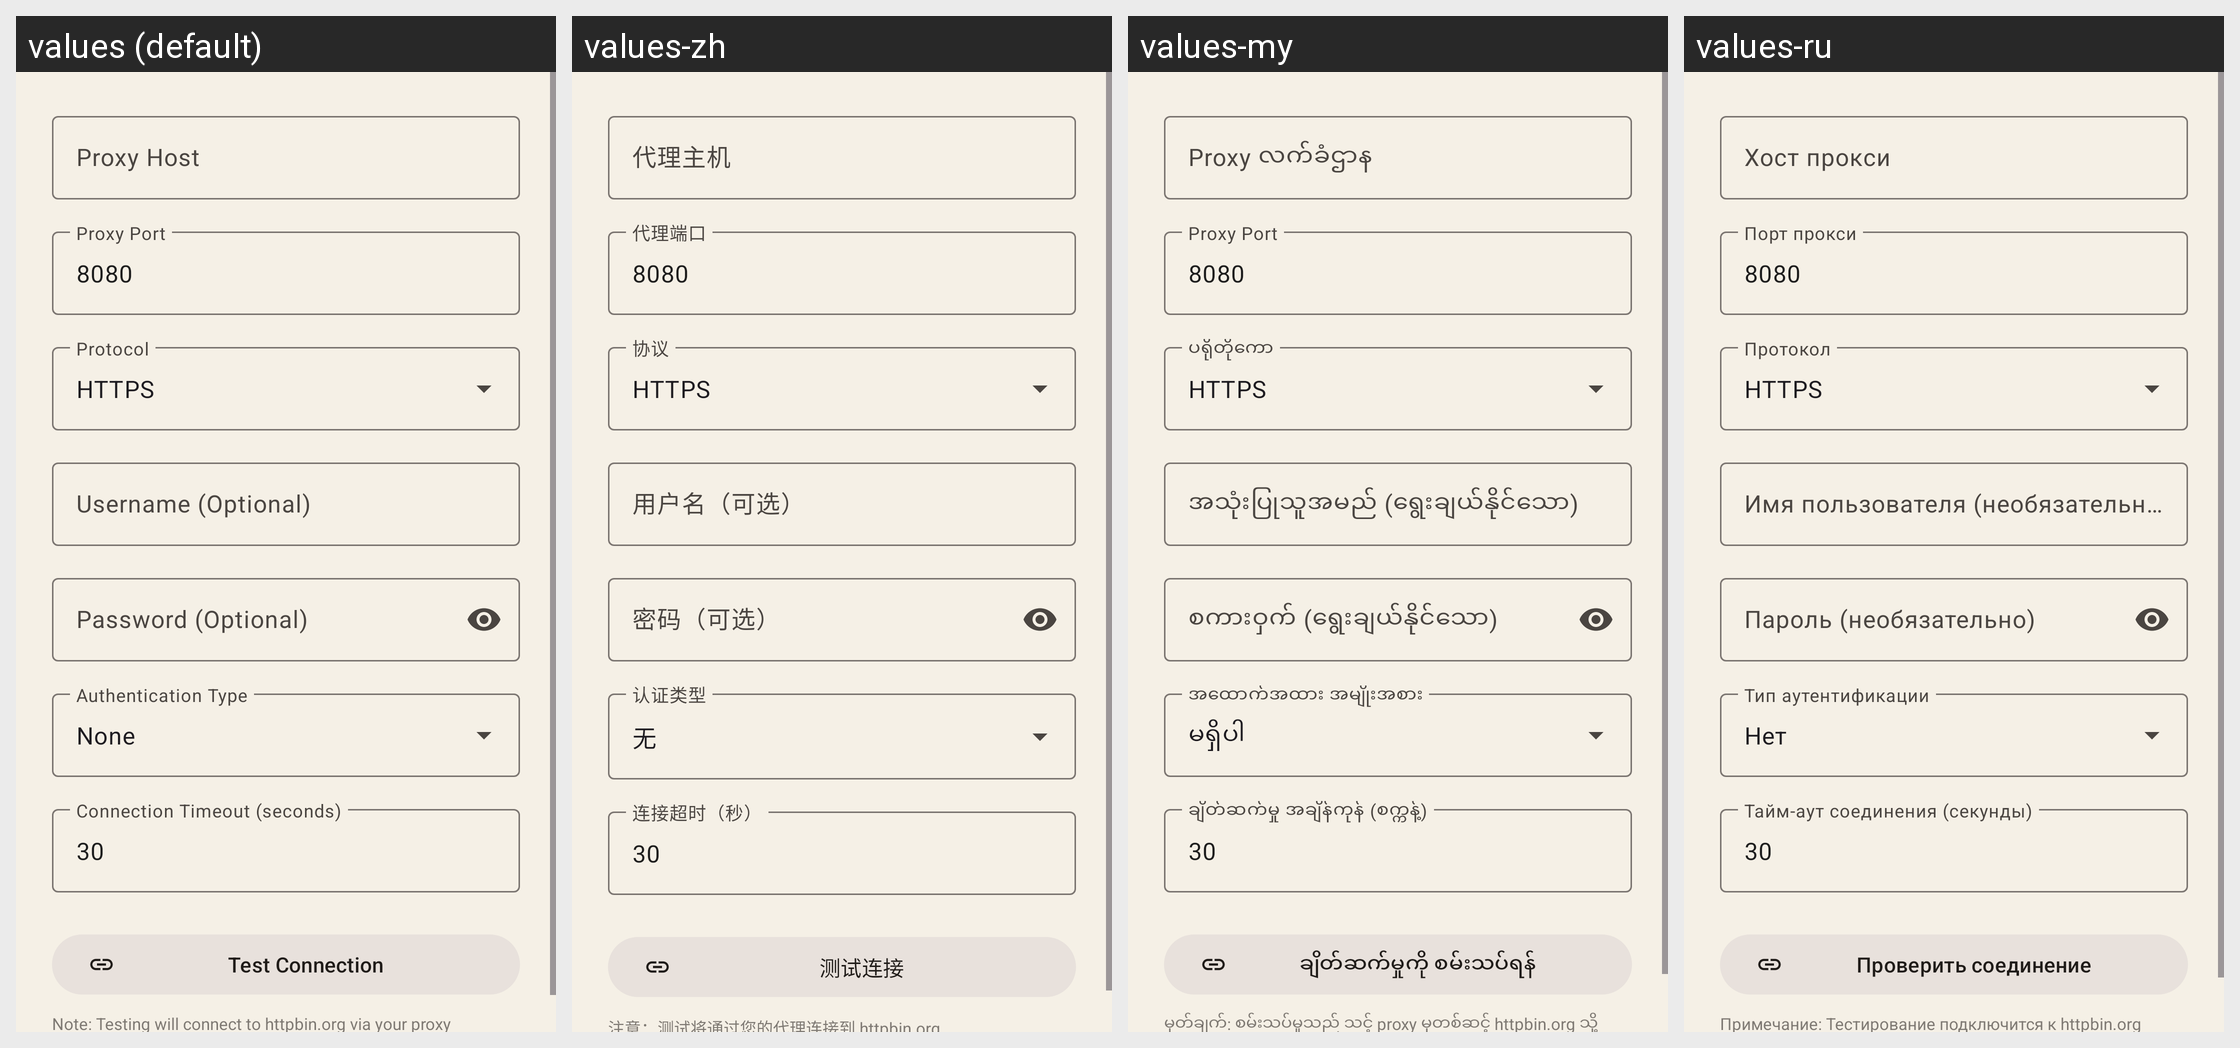

The Android screen above is rendered under several locales of the same app. Produce the string resources it draws, with the default and per-locale values.
Android screen res/layout/dialog_configure_proxy.xml rendered under 4 locales, left to right: values (default), values-zh, values-my, values-ru. Device: Nexus 5 (rendered at 1080×1920; each locale shown at half size, 540×960, under a caption strip naming it); theme Theme.I2PRadio.
Other locales in the repository, not shown: values-ar, values-de, values-es, values-fa, values-fr, values-hi, values-it, values-ja, values-ko, values-pt, values-tr, values-uk, values-vi.
Strings drawn on this screen, with the default value and each locale's value (text and hints the layout hard-codes, and strings that could not be matched under every locale, appear in the picture but are not listed):

hint_proxy_host
  values: Proxy Host
  values-zh: 代理主机
  values-my: Proxy လက်ခံဌာန
  values-ru: Хост прокси

hint_proxy_port
  values: Proxy Port
  values-zh: 代理端口
  values-my: Proxy Port
  values-ru: Порт прокси

default_proxy_port_http
  values: 8080
  values-zh: 8080
  values-my: 8080
  values-ru: 8080

default_protocol_https
  values: HTTPS
  values-zh: HTTPS
  values-my: HTTPS
  values-ru: HTTPS

hint_username_optional_caps
  values: Username (Optional)
  values-zh: 用户名（可选）
  values-my: အသုံးပြုသူအမည် (ရွေးချယ်နိုင်သော)
  values-ru: Имя пользователя (необязательно)

hint_password_optional_caps
  values: Password (Optional)
  values-zh: 密码（可选）
  values-my: စကားဝှက် (ရွေးချယ်နိုင်သော)
  values-ru: Пароль (необязательно)

default_auth_none
  values: None
  values-zh: 无
  values-my: မရှိပါ
  values-ru: Нет

hint_connection_timeout
  values: Connection Timeout (seconds)
  values-zh: 连接超时（秒）
  values-my: ချိတ်ဆက်မှု အချိန်ကုန် (စက္ကန့်)
  values-ru: Тайм-аут соединения (секунды)

default_timeout
  values: 30
  values-zh: 30
  values-my: 30
  values-ru: 30

button_test_connection
  values: Test Connection
  values-zh: 测试连接
  values-my: ချိတ်ဆက်မှုကို စမ်းသပ်ရန်
  values-ru: Проверить соединение
